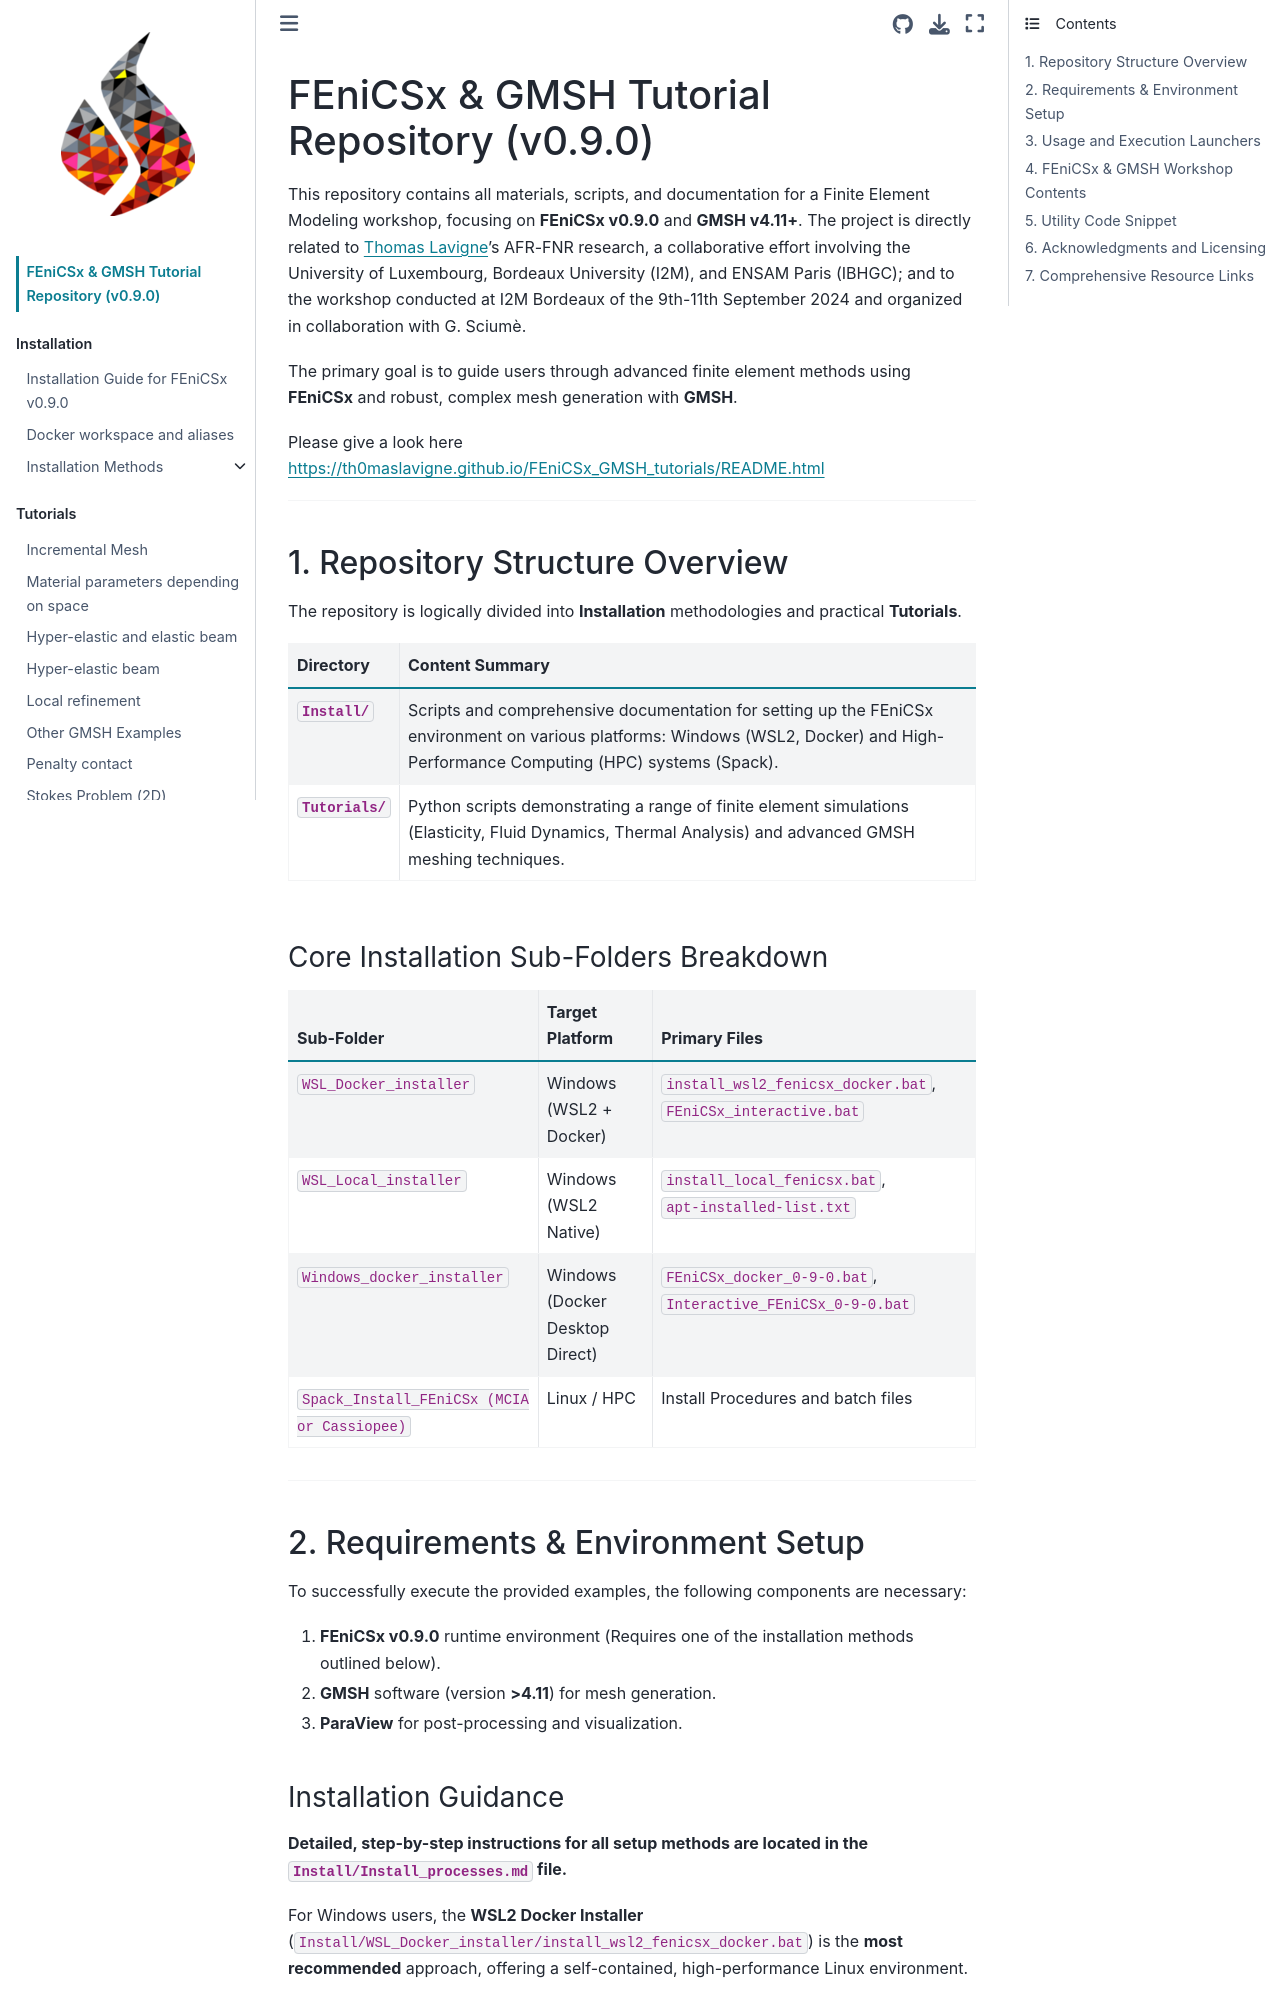

repository: Th0masLavigne/FEniCSx_GMSH_tutorials · page: README.html · generator: jekyll

# FEniCSx & GMSH Tutorial Repository (v0.9.0)

This repository contains all materials, scripts, and documentation for a Finite Element Modeling workshop, focusing on **FEniCSx v0.9.0** and **GMSH v4.11+**. The project is directly related to [Thomas Lavigne](https://th0maslavigne.github.io)'s AFR-FNR research, a collaborative effort involving the University of Luxembourg, Bordeaux University (I2M), and ENSAM Paris (IBHGC); and to the workshop conducted at I2M Bordeaux of the 9th-11th September 2024 and organized in collaboration with G. Sciumè.

The primary goal is to guide users through advanced finite element methods using **FEniCSx** and robust, complex mesh generation with **GMSH**.

Please give a look here <https://th0maslavigne.github.io/FEniCSx_GMSH_tutorials/README.html>

---

## 1. Repository Structure Overview

The repository is logically divided into **Installation** methodologies and practical **Tutorials**.

| Directory | Content Summary |
| :--- | :--- |
| **`Install/`** | Scripts and comprehensive documentation for setting up the FEniCSx environment on various platforms: Windows (WSL2, Docker) and High-Performance Computing (HPC) systems (Spack). |
| **`Tutorials/`** | Python scripts demonstrating a range of finite element simulations (Elasticity, Fluid Dynamics, Thermal Analysis) and advanced GMSH meshing techniques. |

### Core Installation Sub-Folders Breakdown

| Sub-Folder | Target Platform | Primary Files |
| :--- | :--- | :--- |
| `WSL_Docker_installer` | Windows (WSL2 + Docker) | `install_wsl2_fenicsx_docker.bat`, `FEniCSx_interactive.bat` |
| `WSL_Local_installer` | Windows (WSL2 Native) | `install_local_fenicsx.bat`, `apt-installed-list.txt` |
| `Windows_docker_installer`| Windows (Docker Desktop Direct) | `FEniCSx_docker_0-9-0.bat`, `Interactive_FEniCSx_0-9-0.bat` |
| `Spack_Install_FEniCSx (MCIA or Cassiopee)` | Linux / HPC | Install Procedures and batch files |

---

## 2. Requirements & Environment Setup

To successfully execute the provided examples, the following components are necessary:
1.  **FEniCSx v0.9.0** runtime environment (Requires one of the installation methods outlined below).
2.  **GMSH** software (version **>4.11**) for mesh generation.
3.  **ParaView** for post-processing and visualization.

### Installation Guidance

**Detailed, step-by-step instructions for all setup methods are located in the `Install/Install_processes.md` file.**

For Windows users, the **WSL2 Docker Installer** (`Install/WSL_Docker_installer/install_wsl2_fenicsx_docker.bat`) is the **most recommended** approach, offering a self-contained, high-performance Linux environment.

Here-after are links to the official download pages:
- [FEniCSx v0.9.0](https://fenicsproject.org/download/)
- [Docker Desktop](https://desktop.docker.com/win/main/amd64/165256/Docker%20Desktop%20Installer.exe) v4.34.0 or later *(macOS or linked with WSL2 on Windows)* 
- [Docker Engine](https://docs.docker.com/engine/install/ubuntu/) *(macOS or Linux or Ubuntu WSL2)*,
- [GMSH](https://gmsh.info/#Download) software,
- [Paraview](https://www.paraview.org/download/) software.

---

## 3. Usage and Execution Launchers
